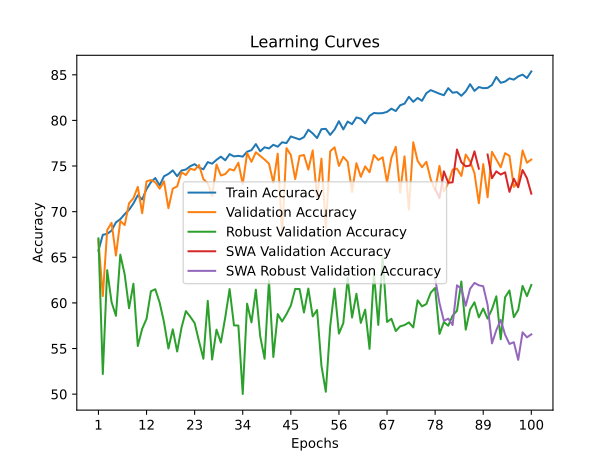

Data behind this chart, as committed beside it:
time; train_accuracy; train_loss; valid_accuracy; valid_loss; valid_accuracy_robust; valid_accuracy_swa; valid_accuracy_robust_swa
9,0352; 65,7303; 1,4793; 66,8828; 1,1726; 67,0690; 66,8828; 67,0690
19,4415; 67,4657; 1,1843; 60,7481; 1,0744; 52,2069; 60,7481; 52,2069
30,8093; 67,5655; 1,1620; 67,9800; 0,9114; 63,5862; 67,9800; 63,5862
42,3227; 67,9276; 1,1427; 68,7781; 0,8960; 60,0862; 68,7781; 60,0862
53,7313; 68,8265; 1,1335; 65,1870; 0,8749; 58,5862; 65,1870; 58,5862
64,4446; 69,1760; 1,1288; 68,9776; 0,9155; 65,2931; 68,9776; 65,2931
76,3439; 69,7253; 1,1108; 68,5287; 0,8709; 63,1207; 68,5287; 63,1207
87,9448; 70,1998; 1,0951; 70,9227; 0,7995; 59,4138; 70,9227; 59,4138
99,7103; 70,8989; 1,0739; 71,4713; 0,8150; 62,1034; 71,4713; 62,1034
111,5085; 71,7978; 1,0709; 72,7182; 0,8017; 55,2759; 72,7182; 55,2759
123,0265; 71,3358; 1,0659; 69,8254; 0,7958; 57,1552; 69,8254; 57,1552
135,0085; 72,4719; 1,0517; 73,3167; 0,7522; 58,2586; 73,3167; 58,2586
146,6434; 73,2335; 1,0405; 73,4663; 0,7374; 61,2759; 73,4663; 61,2759
156,5247; 73,6829; 1,0318; 73,2170; 0,7397; 61,5000; 73,2170; 61,5000
167,1286; 72,8714; 1,0453; 72,5187; 0,7529; 60,0345; 72,5187; 60,0345
177,1216; 73,8826; 1,0245; 73,3167; 0,7454; 57,8621; 73,3167; 57,8621
187,1047; 74,1323; 1,0214; 70,3741; 0,8094; 55,0000; 70,3741; 55,0000
197,2925; 74,5194; 1,0150; 72,5187; 0,7485; 57,1034; 72,5187; 57,1034
209,2344; 73,8826; 1,0194; 72,7681; 0,7330; 54,6724; 72,7681; 54,6724
219,7283; 74,5069; 1,0115; 74,3142; 0,7219; 57,2931; 74,3142; 57,2931
229,7661; 74,6192; 1,0102; 74,0150; 0,6953; 59,1034; 74,0150; 59,1034
240,0797; 74,9813; 1,0055; 74,7132; 0,7174; 58,4828; 74,7132; 58,4828
250,3899; 75,2060; 0,9970; 74,5636; 0,7286; 57,7931; 74,5636; 57,7931
260,9681; 74,8315; 0,9988; 75,1122; 0,7120; 55,7931; 75,1122; 55,7931
270,9552; 74,6442; 1,0014; 73,5661; 0,6918; 53,8793; 73,5661; 53,8793
281,0003; 75,4307; 0,9901; 73,1172; 0,7446; 60,2241; 73,1172; 60,2241
291,8135; 75,2559; 0,9857; 71,7207; 0,7583; 53,7931; 71,7207; 53,7931
302,6197; 75,6804; 0,9919; 75,1621; 0,6740; 57,0690; 75,1621; 57,0690
313,2601; 76,0300; 0,9801; 73,9651; 0,7266; 55,6552; 73,9651; 55,6552
323,3148; 75,6305; 0,9815; 74,1147; 0,7292; 58,4138; 74,1147; 58,4138
336,0900; 76,3046; 0,9774; 74,6633; 0,6989; 61,5172; 74,6633; 61,5172
347,5533; 76,0549; 0,9763; 74,5137; 0,7118; 57,5345; 74,5137; 57,5345
359,0168; 76,1174; 0,9777; 75,3616; 0,6716; 57,5172; 75,3616; 57,5172
371,1278; 76,0300; 0,9765; 73,0175; 0,7267; 50,0172; 73,0175; 50,0172
383,2199; 76,5668; 0,9692; 76,4090; 0,6799; 59,9138; 76,4090; 59,9138
394,7765; 76,7416; 0,9605; 75,4613; 0,7001; 57,8621; 75,4613; 57,8621
406,8852; 77,4032; 0,9571; 76,5087; 0,6596; 61,4483; 76,5087; 61,4483
417,5597; 76,6167; 0,9626; 76,1097; 0,6734; 56,3276; 76,1097; 56,3276
430,0940; 77,0537; 0,9562; 75,7107; 0,6677; 53,8793; 75,7107; 53,8793
440,9031; 76,9288; 0,9579; 75,2618; 0,6998; 62,4655; 75,2618; 62,4655
450,9828; 77,3283; 0,9547; 73,1671; 0,7578; 54,0690; 73,1671; 54,0690
461,0629; 77,1161; 0,9563; 76,3591; 0,6415; 58,7759; 76,3591; 58,7759
472,7909; 77,6030; 0,9460; 67,5312; 0,8687; 57,9655; 67,5312; 57,9655
484,3087; 77,5156; 0,9486; 76,9576; 0,6417; 58,7586; 76,9576; 58,7586
494,8335; 78,2397; 0,9396; 76,2095; 0,6909; 59,7069; 76,2095; 59,7069
505,3200; 78,0774; 0,9403; 73,5661; 0,7520; 61,5345; 73,5661; 61,5345
515,9079; 77,9151; 0,9420; 76,1097; 0,6852; 61,5172; 76,1097; 61,5172
527,0114; 78,1648; 0,9317; 76,2095; 0,6563; 58,9483; 76,2095; 58,9483
538,0380; 78,9763; 0,9272; 74,6135; 0,7236; 61,5690; 74,6135; 61,5690
548,3884; 78,5768; 0,9287; 76,7082; 0,6609; 58,5172; 76,7082; 58,5172
559,0565; 78,0649; 0,9259; 71,5212; 0,8217; 59,2241; 71,5212; 59,2241
570,6974; 79,0387; 0,9199; 75,8105; 0,6564; 53,1207; 75,8105; 53,1207
580,9534; 79,0762; 0,9207; 68,1796; 0,8801; 50,2586; 68,1796; 50,2586
592,0370; 78,4145; 0,9242; 76,6085; 0,6767; 57,4138; 76,6085; 57,4138
603,0957; 79,0012; 0,9195; 77,0574; 0,6465; 61,5690; 77,0574; 61,5690
613,4962; 79,9126; 0,9076; 75,0125; 0,6964; 56,6379; 75,0125; 56,6379
625,0760; 79,0137; 0,9137; 76,0100; 0,6856; 57,7759; 76,0100; 57,7759
636,7763; 79,8752; 0,9053; 75,4613; 0,6915; 62,7069; 75,4613; 62,7069
649,6128; 79,5880; 0,9082; 72,1696; 0,7801; 58,3966; 72,1696; 58,3966
661,1581; 80,3246; 0,8979; 75,3117; 0,7021; 61,0000; 75,3117; 61,0000
... 40 more rows
